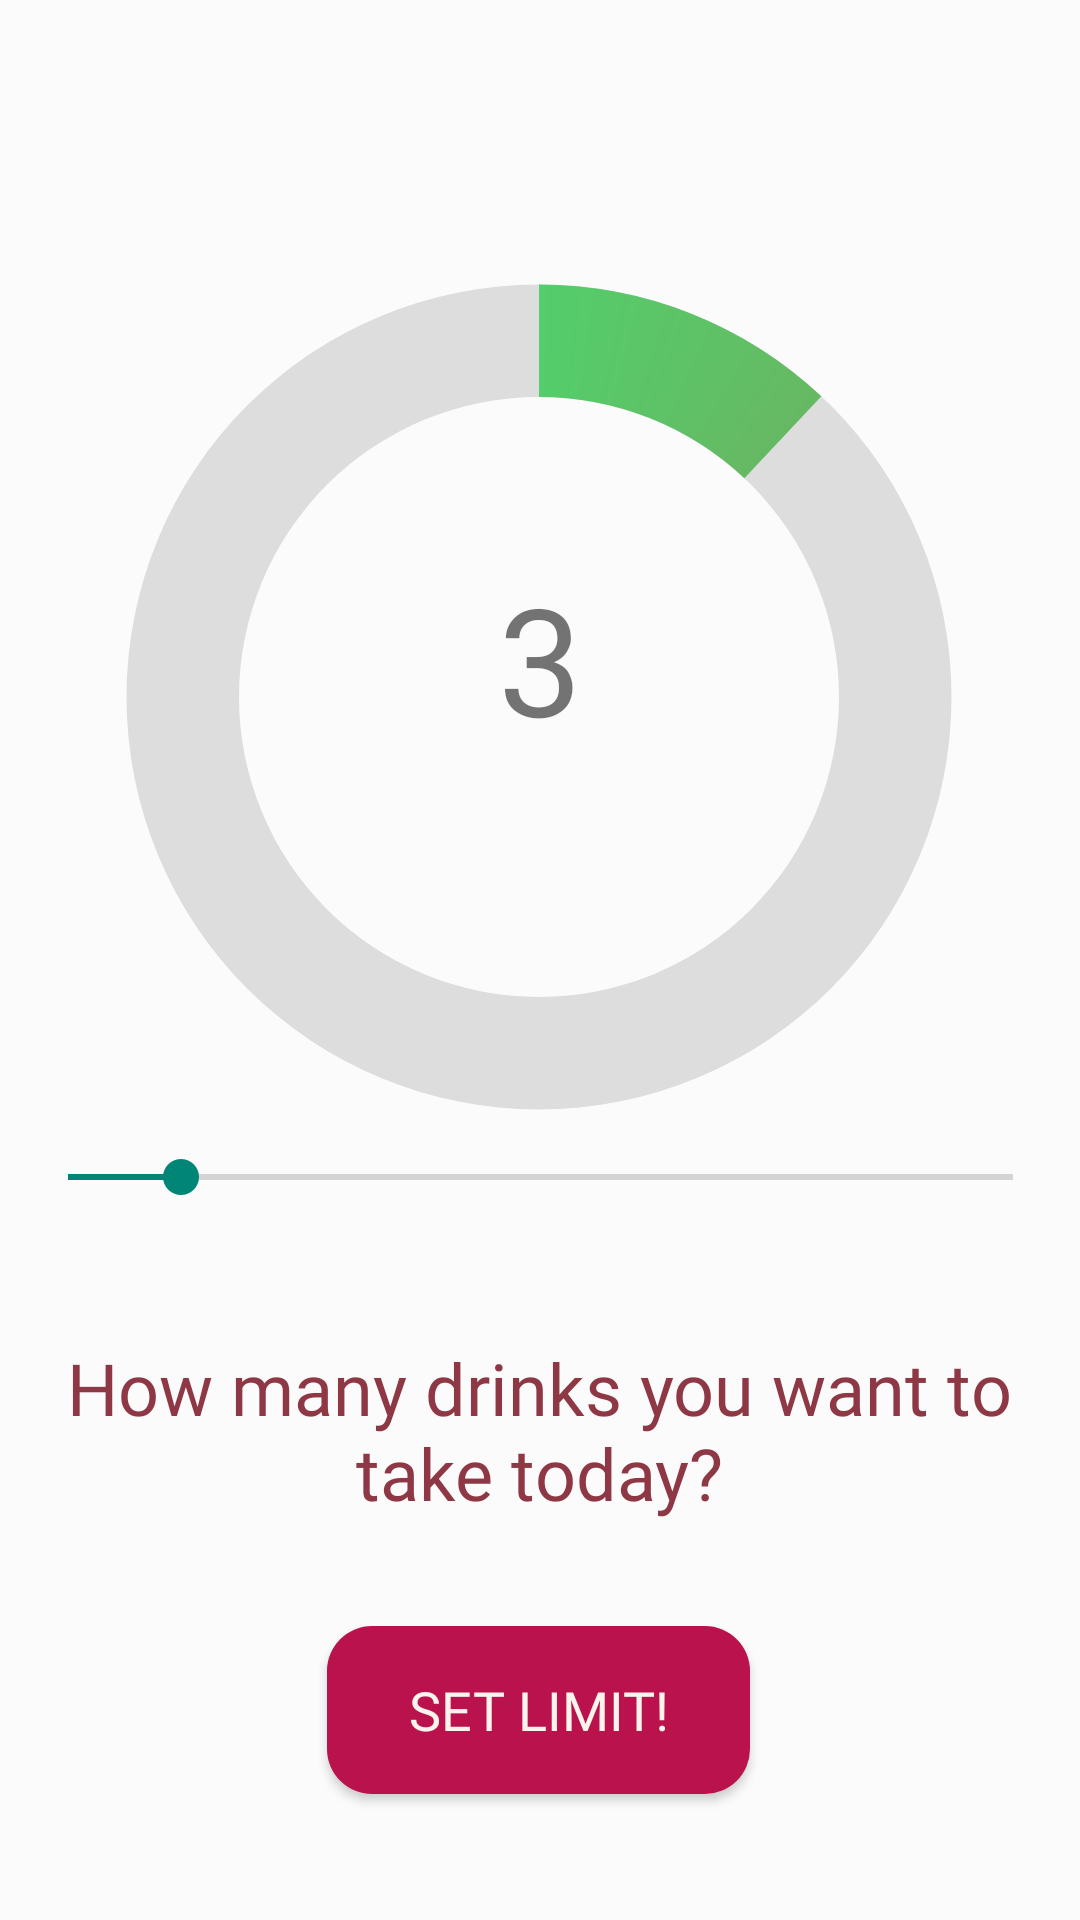

The Android layout XML behind this screen, and the referenced resources:
<!-- AndroidManifest.xml: application theme AppTheme.FullScreen -->
<!-- res/layout/activity_fuel_bar_set.xml -->
<?xml version="1.0" encoding="utf-8"?>
<androidx.constraintlayout.widget.ConstraintLayout xmlns:android="http://schemas.android.com/apk/res/android"
    xmlns:app="http://schemas.android.com/apk/res-auto"
    xmlns:tools="http://schemas.android.com/tools"
    android:layout_width="match_parent"
    android:layout_height="match_parent"
    android:background="#FBFBFB"
    tools:context=".FuelBarSet">
    
    <SeekBar
        android:id="@+id/amountOfDrinks"
        android:layout_width="347dp"
        android:layout_height="42dp"
        android:max="25"
        android:progress="3"
        app:layout_constraintBottom_toBottomOf="parent"
        app:layout_constraintEnd_toEndOf="parent"
        app:layout_constraintStart_toStartOf="parent"
        app:layout_constraintTop_toTopOf="parent"
        app:layout_constraintVertical_bias="0.621" />

    <ProgressBar
        android:id="@+id/DrinksNum"
        style="@style/CircularDeterminateProgressBar"
        android:layout_width="300dp"
        android:layout_height="300dp"
        android:indeterminate="false"
        android:max="250"
        android:progress="30"
        app:layout_constraintBottom_toBottomOf="parent"
        app:layout_constraintEnd_toEndOf="parent"
        app:layout_constraintHorizontal_bias="0.495"
        app:layout_constraintStart_toStartOf="parent"
        app:layout_constraintTop_toTopOf="parent"
        app:layout_constraintVertical_bias="0.242" />

    <TextView
        android:id="@+id/drinksInsideaCircle"
        android:layout_width="77dp"
        android:layout_height="73dp"
        android:fontFamily="@font/roboto_medium"
        android:gravity="center"
        android:text="@string/fuel_progress_text"
        android:textSize="50sp"
        app:layout_constraintBottom_toBottomOf="parent"
        app:layout_constraintEnd_toEndOf="parent"
        app:layout_constraintStart_toStartOf="parent"
        app:layout_constraintTop_toTopOf="parent"
        app:layout_constraintVertical_bias="0.323" />

    <Button
        android:id="@+id/buttonSetLimit"
        android:layout_width="141dp"
        android:layout_height="56dp"
        android:background="@drawable/rounded_btn"
        android:backgroundTint="@color/main2"
        android:fontFamily="@font/roboto_black"
        android:text="@string/setLimit"
        android:textColor="@color/light_color"
        android:textSize="18sp"
        app:layout_constraintBottom_toBottomOf="parent"
        app:layout_constraintEnd_toEndOf="parent"
        app:layout_constraintHorizontal_bias="0.498"
        app:layout_constraintStart_toStartOf="parent"
        app:layout_constraintTop_toTopOf="parent"
        app:layout_constraintVertical_bias="0.928" />

    <TextView
        android:id="@+id/emotion"
        android:layout_width="332dp"
        android:layout_height="65dp"
        android:fontFamily="@font/roboto_medium"
        android:gravity="center"
        android:text="@string/limitDefault"
        android:textColor="@color/text_color2"
        android:textSize="24sp"
        app:layout_constraintBottom_toTopOf="@+id/buttonSetLimit"
        app:layout_constraintEnd_toEndOf="parent"
        app:layout_constraintHorizontal_bias="0.494"
        app:layout_constraintStart_toStartOf="parent"
        app:layout_constraintTop_toBottomOf="@+id/amountOfDrinks"
        app:layout_constraintVertical_bias="0.488" />
</androidx.constraintlayout.widget.ConstraintLayout>
<!-- resources referenced by this layout -->
<resources>
  <color name="light_color">#fbf4ed</color>
  <color name="main2">#ba124d</color>
  <color name="text_color2">#8E3845</color>
  <!-- drawable rounded_btn (drawable) -->
  <?xml version="1.0" encoding="utf-8"?>
  <shape xmlns:android="http://schemas.android.com/apk/res/android"
      android:shape="rectangle">
  
      
      <solid android:color="#E4992B" />
  
  
      <size
          android:width="100dp"
          android:height="30dp" />
      <corners
  
          android:bottomRightRadius="15dp"
          android:topLeftRadius="15dp"
          android:bottomLeftRadius="15dp"
          android:topRightRadius="15dp"
  
          />
  
  
  </shape>
  <string name="fuel_progress_text">3</string>
  <string name="limitDefault">How many drinks you want to take today?</string>
  <string name="setLimit">Set Limit!</string>
  <style name="CircularDeterminateProgressBar">
          <item name="android:indeterminateOnly">false</item>
          <item name="android:progressDrawable">@drawable/progress_circle</item>
      </style>
  <style name="AppTheme.FullScreen" parent="@style/Theme.AppCompat.Light">
          <item name="windowNoTitle">true</item>
          <item name="windowActionBar">false</item>
          <item name="android:windowFullscreen">true</item>
          <item name="android:windowContentOverlay">@null</item>
      </style>
  <!-- drawable progress_circle (drawable) -->
  <?xml version="1.0" encoding="utf-8"?>
  <layer-list xmlns:android="http://schemas.android.com/apk/res/android">
      <item>
          <shape
              android:shape="ring"
              android:thicknessRatio="8"
              android:useLevel="false">
              <solid android:color="#DDD" />
          </shape>
      </item>
      <item>
          <rotate
              android:fromDegrees="270"
              android:toDegrees="270">
              <shape
                  android:shape="ring"
                  android:thicknessRatio="8"
                  android:useLevel="true">
                  <gradient
                      android:endColor="#ee2625"
                      android:startColor="#54cd6b"
                      android:type="sweep" />
              </shape>
          </rotate>
      </item>
  </layer-list>
</resources>
